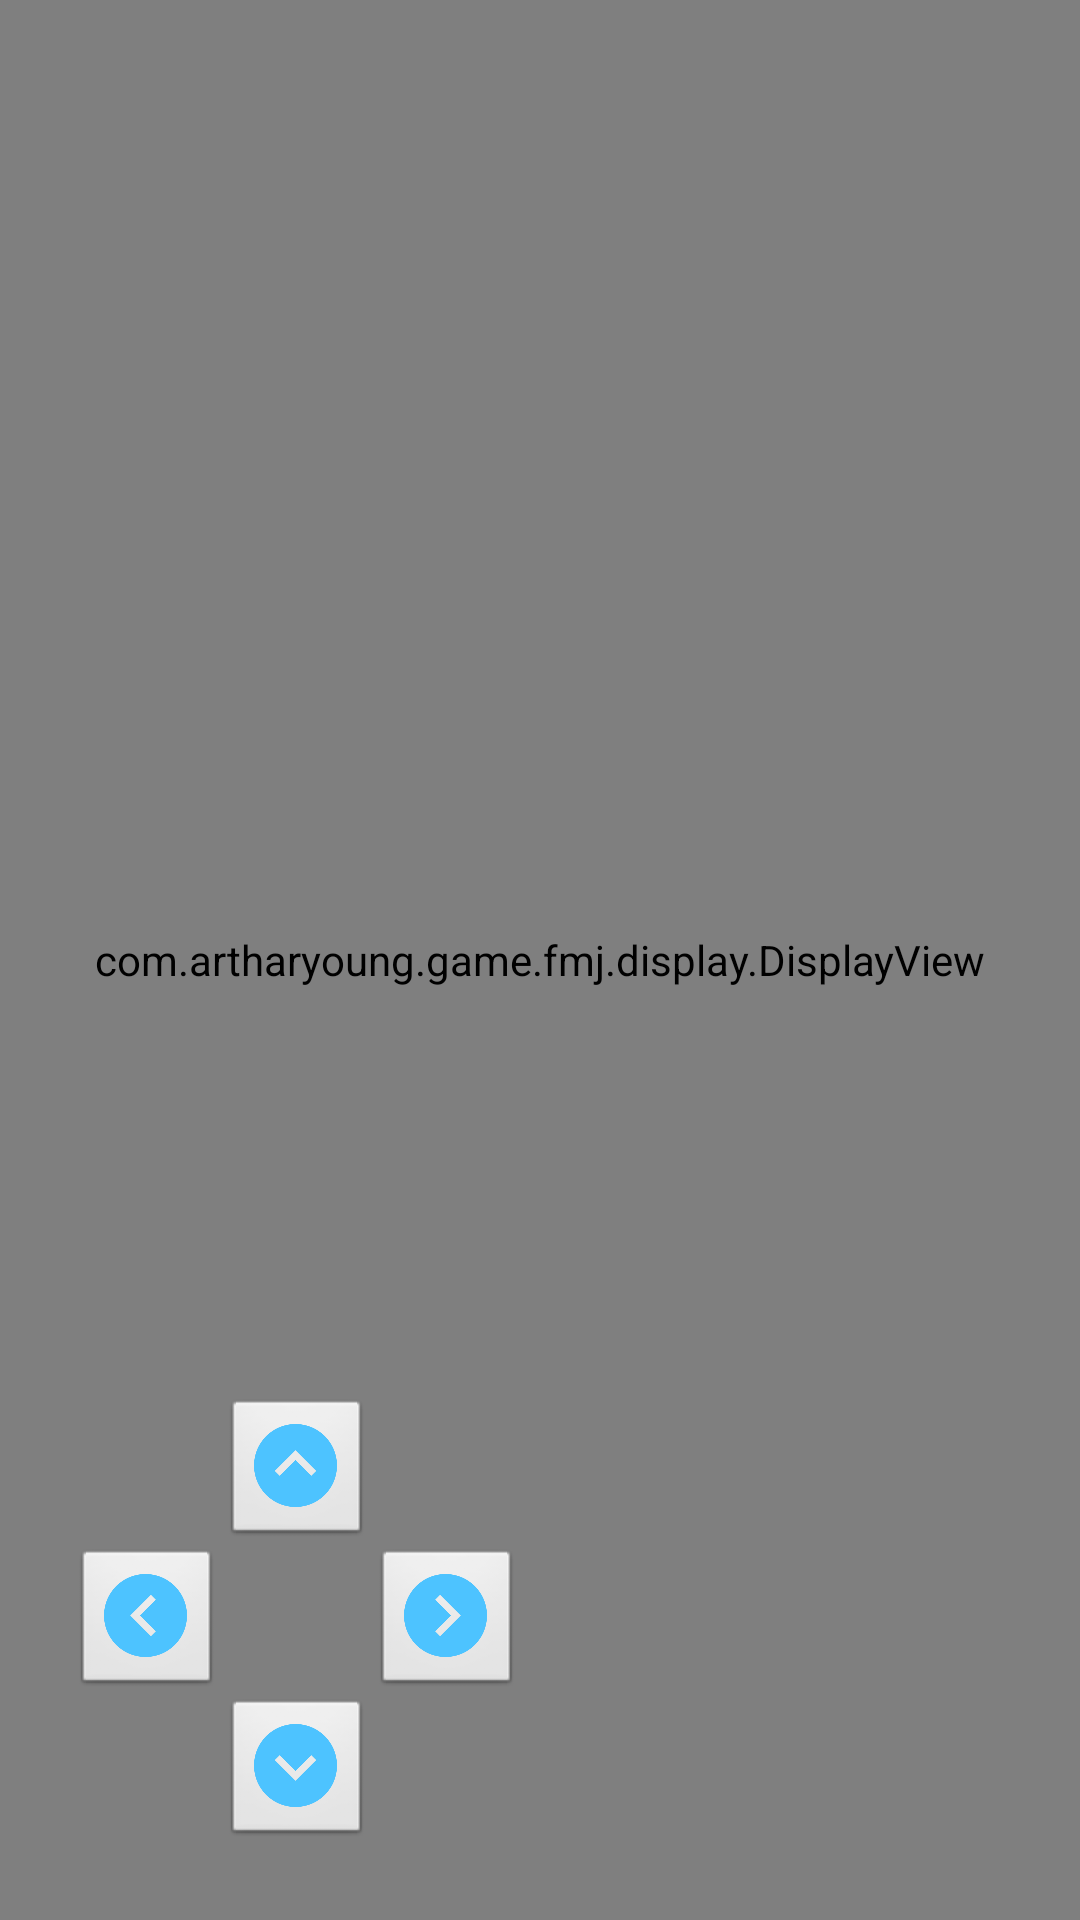

The Android layout XML behind this screen, and the referenced resources:
<!-- AndroidManifest.xml: application theme android:Theme.NoTitleBar.Fullscreen -->
<!-- res/layout/activity_game.xml -->
<?xml version="1.0" encoding="utf-8"?>
<androidx.constraintlayout.widget.ConstraintLayout xmlns:android="http://schemas.android.com/apk/res/android"
  xmlns:app="http://schemas.android.com/apk/res-auto"
  android:layout_width="match_parent"
  android:layout_height="match_parent">

  
  <com.example.game.fmj.display.DisplayView
    android:id="@+id/display_view"
    android:layout_width="0dp"
    android:layout_height="match_parent"
    app:layout_constraintBottom_toBottomOf="parent"
    app:layout_constraintDimensionRatio="159:96"
    app:layout_constraintEnd_toEndOf="parent"
    app:layout_constraintStart_toStartOf="parent"
    app:layout_constraintTop_toTopOf="parent" />

  <RelativeLayout
    android:id="@+id/relativeLayout"
    android:layout_width="150dp"
    android:layout_height="150dp"
    android:layout_marginStart="24dp"
    android:layout_marginBottom="24dp"
    app:layout_constraintBottom_toBottomOf="parent"
    app:layout_constraintStart_toStartOf="parent">

    <Space
      android:id="@+id/control_center"
      android:layout_width="50dp"
      android:layout_height="50dp"
      android:layout_centerInParent="true" />

    <ImageButton
      android:id="@+id/game_up"
      android:layout_width="50dp"
      android:layout_height="50dp"
      android:layout_above="@id/control_center"
      android:layout_alignStart="@id/control_center"
      android:contentDescription="@null"
      android:scaleType="fitCenter"
      android:src="@drawable/game_key_up" />

    <ImageButton
      android:id="@+id/game_down"
      android:layout_width="50dp"
      android:layout_height="50dp"
      android:layout_below="@id/control_center"
      android:layout_alignStart="@id/control_center"
      android:contentDescription="@null"
      android:scaleType="fitCenter"
      android:src="@drawable/game_key_down" />

    <ImageButton
      android:id="@+id/game_left"
      android:layout_width="50dp"
      android:layout_height="50dp"
      android:layout_alignTop="@id/control_center"
      android:layout_toStartOf="@id/control_center"
      android:contentDescription="@null"
      android:scaleType="fitCenter"
      android:src="@drawable/game_key_left" />

    <ImageButton
      android:id="@+id/game_right"
      android:layout_width="50dp"
      android:layout_height="50dp"
      android:layout_alignTop="@id/control_center"
      android:layout_toEndOf="@id/control_center"
      android:contentDescription="@null"
      android:scaleType="fitCenter"
      android:src="@drawable/game_key_right" />
  </RelativeLayout>

</androidx.constraintlayout.widget.ConstraintLayout>
<!-- resources referenced by this layout -->
<resources>
  <!-- drawable game_key_down: png bitmap (drawable, 4868 bytes) -->
  <!-- drawable game_key_left: png bitmap (drawable, 4822 bytes) -->
  <!-- drawable game_key_right: png bitmap (drawable, 4786 bytes) -->
  <!-- drawable game_key_up: png bitmap (drawable, 4870 bytes) -->
</resources>
